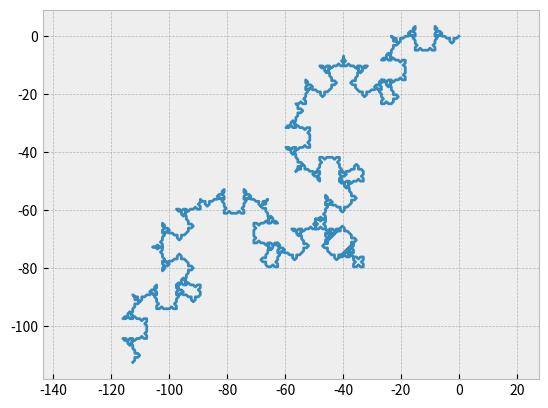

Reproduce this figure in Python.
'''
Adapted from: https://colab.research.google.com/<link-removed>
'''
import matplotlib.pyplot as plt
from math import pi, sin, cos
DEGREES_TO_RADIANS = pi / 180
plt.style.use('bmh')  # Use some nicer default colors

def plot_coords(coords, bare_plot=False):
		if bare_plot:
				# Turns off the axis markers.
				plt.axis('off')
		# Ensures equal aspect ratio.
		plt.axes().set_aspect('equal', 'datalim')
		# Converts a list of coordinates into 
		# lists of X and Y values, respectively.
		X, Y = zip(*coords)
		# Draws the plot.
		plt.plot(X, Y);
		plt.show()

def turtle_to_coords(turtle_program, turn_amount=45):
		# The state variable tracks the current location and angle of the turtle.
		# The turtle starts at (0, 0) facing up (90 degrees).
		state = (0.0, 0.0, 90.0)
		
		# Throughout the turtle's journey, we "yield" its location. These coordinate
		# pairs become the path that plot_coords draws.
		yield (0.0, 0.0)
		
		# Loop over the program, one character at a time.
		for command in turtle_program:
				x, y, angle = state
				
				if command in 'Ff':      # Move turtle forward
						state = (x - cos(angle * DEGREES_TO_RADIANS),
										 y + sin(angle * DEGREES_TO_RADIANS),
										 angle)
						
						if command == 'f':
								# Insert a break in the path so that
								# this line segment isn't drawn.
								yield (float('nan'), float('nan'))
								
						yield (state[0], state[1])
												
				elif command == '+':     # Turn turtle clockwise without moving
						state = (x, y, angle + turn_amount)
						
				elif command == '-':     # Turn turtle counter-clockwise without moving
						state = (x, y, angle - turn_amount)
						
				# Note: We silently ignore unknown commands

def transform_sequence(sequence, transformations):
		return ''.join(transformations.get(c, c) for c in sequence)

def transform_multiple(sequence, transformations, iterations):
		for _ in range(iterations):
				sequence = transform_sequence(sequence, transformations)
		return sequence

plot_coords(turtle_to_coords(transform_multiple('F', {'F': '+F+F--F+F'}, 5)))